Dataset: processed (GitHub, Twillur/PDE4444-Visual-Quality-Inspection). Classes: fail, pass.

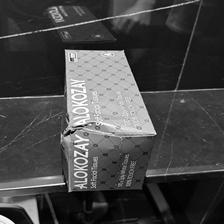
Label: fail

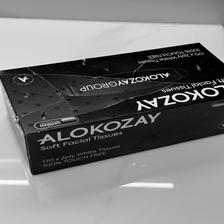
Label: fail

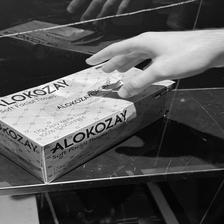
Label: fail

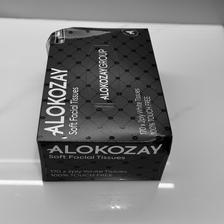
Label: fail

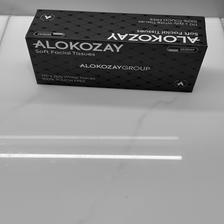
Label: pass

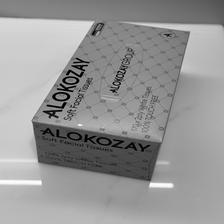
Label: pass
